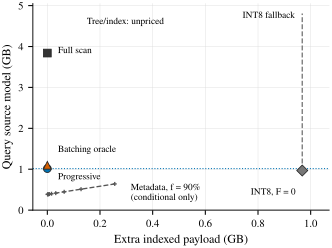

The data file committed next to this chart (first rows):
method, extra_indexed_GB, query_source_GB, status
Full scan, 0, 3.84, coordinate model
Progressive, 0, 1.015, checkpoint coordinate model
Batching oracle, 0, 1.097, ideal uncapped Poisson
INT8 F=0, 0.968, 0.968, unrealized optimistic model
Metadata1B_f90, 0.001, 0.385, conditional unrealized
Metadata2B_f90, 0.002, 0.386, conditional unrealized
Metadata4B_f90, 0.004, 0.388, conditional unrealized
Metadata8B_f90, 0.008, 0.392, conditional unrealized
Metadata16B_f90, 0.016, 0.4, conditional unrealized
Metadata32B_f90, 0.032, 0.416, conditional unrealized
Metadata64B_f90, 0.064, 0.448, conditional unrealized
Metadata128B_f90, 0.128, 0.512, conditional unrealized
Metadata256B_f90, 0.256, 0.64, conditional unrealized
